The GitHub repository javapa2022/Software-enfermedades-de-hojas-de-paltas contains a labelled image folder "Avocado Augmneted_Dataset" with 2 categories: disease, healthy. Examples follow, each with its label.

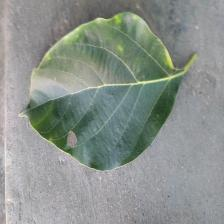
Label: disease

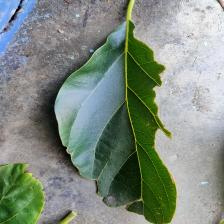
Label: healthy

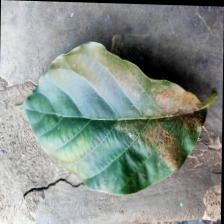
Label: disease

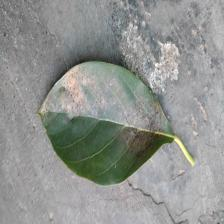
Label: healthy

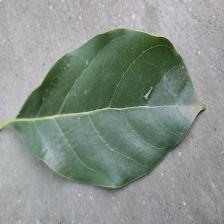
Label: healthy

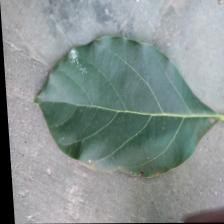
Label: disease
